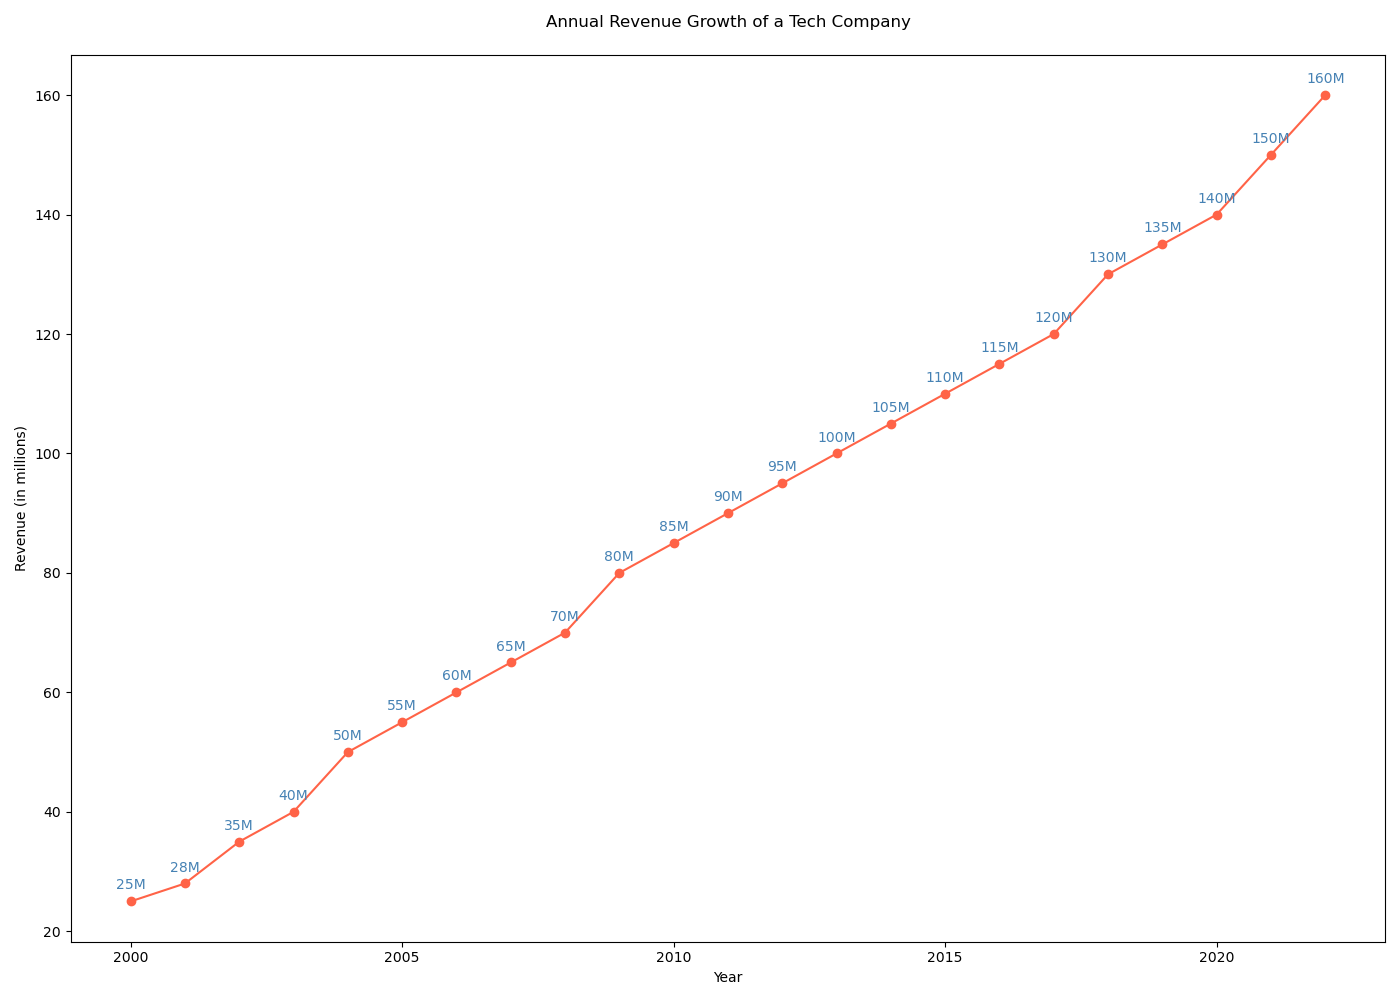

The table this chart was drawn from, first rows:
Year, Revenue
2000, 25
2001, 28
2002, 35
2003, 40
2004, 50
2005, 55
2006, 60
2007, 65
2008, 70
2009, 80
2010, 85
2011, 90
2012, 95
2013, 100
2014, 105
2015, 110
2016, 115
2017, 120
2018, 130
2019, 135
2020, 140
2021, 150
2022, 160
